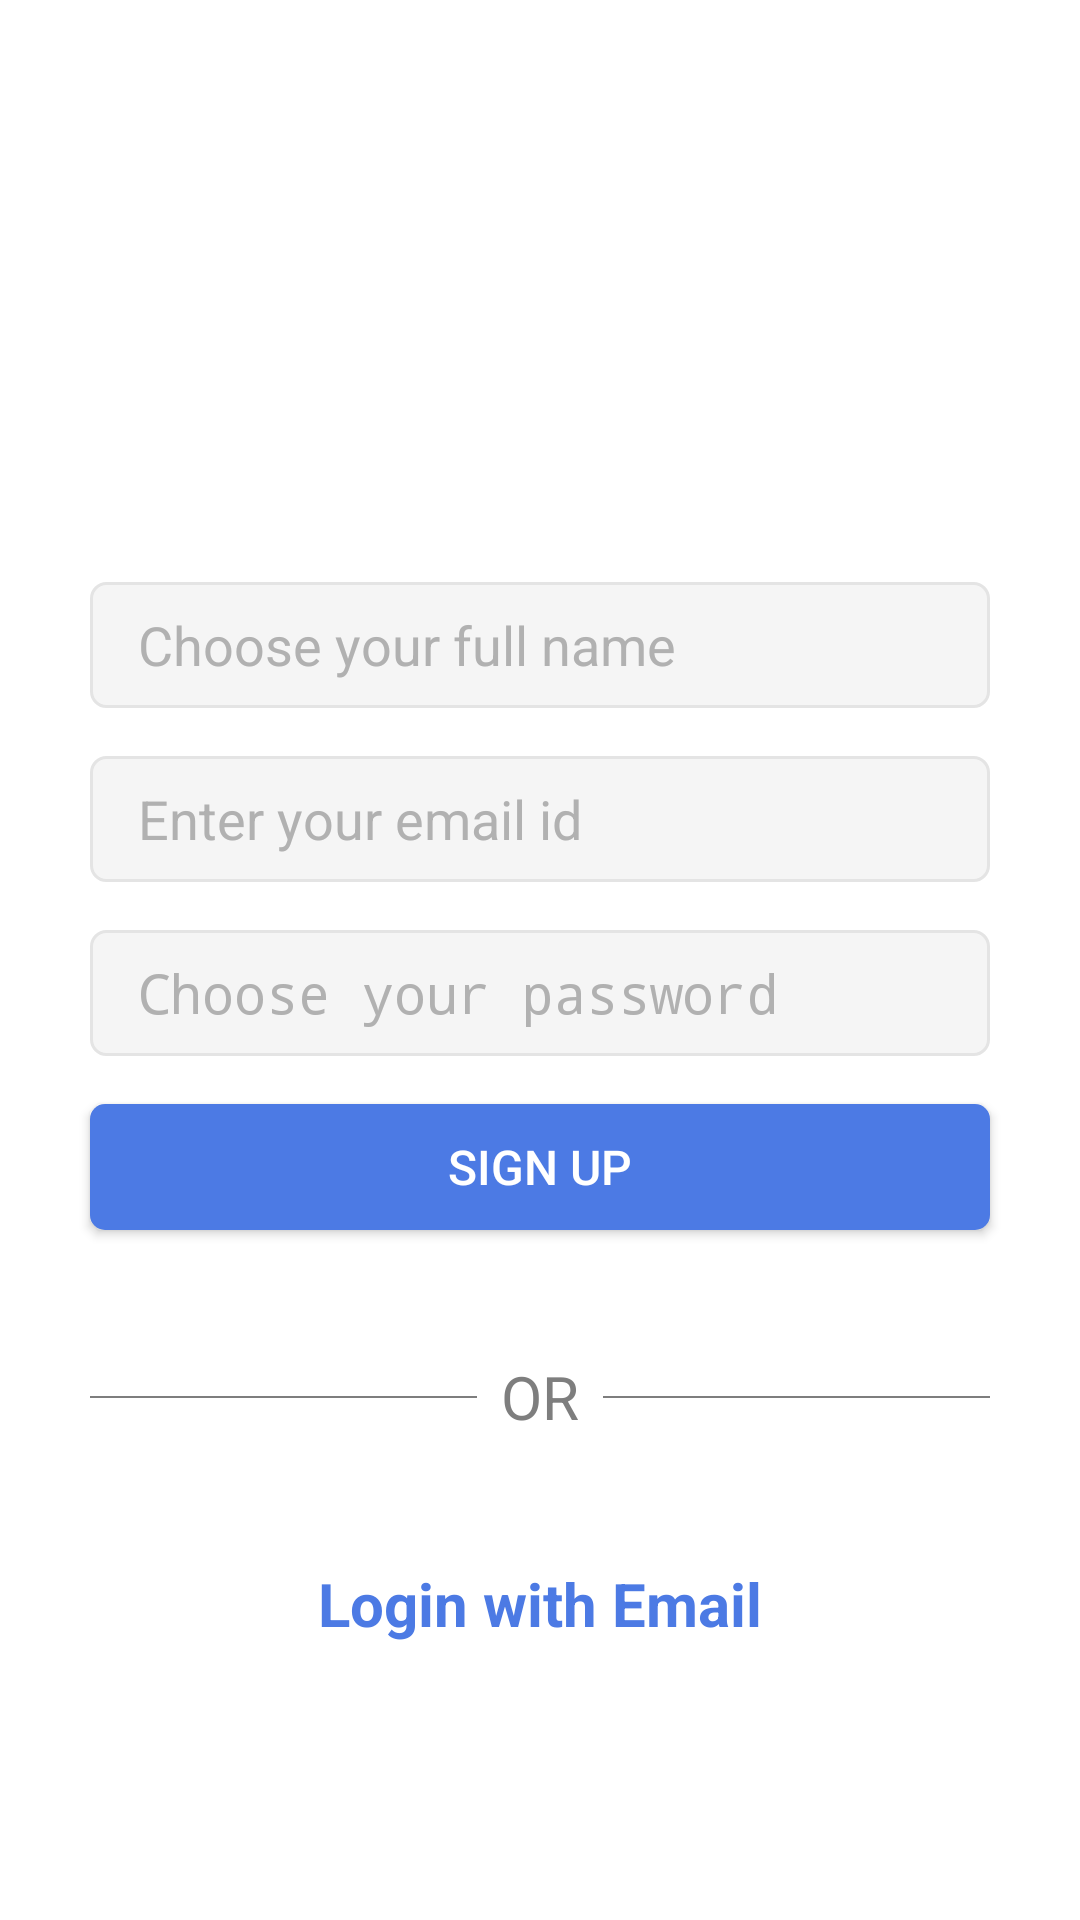

Produce the Android XML layout that renders to this screen, including the resource entries it uses.
<!-- AndroidManifest.xml: activity theme AppThemeFullScreen -->
<!-- res/layout/activity_signup.xml -->
<?xml version="1.0" encoding="utf-8"?>
<androidx.constraintlayout.widget.ConstraintLayout xmlns:android="http://schemas.android.com/apk/res/android"
    xmlns:app="http://schemas.android.com/apk/res-auto"
    xmlns:tools="http://schemas.android.com/tools"
    android:id="@+id/root"
    android:layout_width="match_parent"
    android:layout_height="match_parent"
    tools:context=".ui.SplashActivity">

    <androidx.constraintlayout.widget.Guideline
        android:id="@+id/guidelinetop_signup"
        android:layout_width="wrap_content"
        android:layout_height="wrap_content"
        android:orientation="horizontal"
        app:layout_constraintGuide_percent="0.1" />

    <androidx.constraintlayout.widget.Guideline
        android:id="@+id/guidelinestart_signup"
        android:layout_width="wrap_content"
        android:layout_height="wrap_content"
        android:orientation="vertical"
        app:layout_constraintGuide_begin="@dimen/margin_guidelines" />

    <androidx.constraintlayout.widget.Guideline
        android:id="@+id/guidelineend_signup"
        android:layout_width="wrap_content"
        android:layout_height="wrap_content"
        android:orientation="vertical"
        app:layout_constraintGuide_end="@dimen/margin_guidelines" />

    <ImageView
        android:id="@+id/imageview_signup_logo"
        android:layout_width="0dp"
        android:layout_height="@dimen/size_imageview_large"
        android:layout_marginTop="@dimen/margin_minimum"
        android:contentDescription="@string/all_application_name"
        app:layout_constraintEnd_toStartOf="@+id/guidelineend_signup"
        app:layout_constraintStart_toStartOf="@+id/guidelinestart_signup"
        app:layout_constraintTop_toTopOf="@+id/guidelinetop_signup"
        app:srcCompat="@drawable/signup_profile" />

    <EditText
        android:id="@+id/edittext_signup_fullname"
        android:layout_width="0dp"
        android:layout_height="@dimen/height_edittext_regular"
        android:layout_marginTop="@dimen/marginvertical_view_extended"
        android:background="@drawable/style_edittext_normal"
        android:ems="10"
        android:hint="@string/signup_enterfullname"
        android:inputType="textCapWords"
        android:paddingStart="@dimen/padding_regular"
        android:paddingEnd="@dimen/padding_regular"
        android:textColor="@color/black"
        android:textColorHint="@color/dgray"
        app:layout_constraintEnd_toStartOf="@+id/guidelineend_signup"
        app:layout_constraintStart_toStartOf="@+id/guidelinestart_signup"
        app:layout_constraintTop_toBottomOf="@+id/imageview_signup_logo" />

    <EditText
        android:id="@+id/edittext_signup_email"
        android:layout_width="0dp"
        android:layout_height="@dimen/height_edittext_regular"
        android:layout_marginTop="@dimen/marginvertical_view_regular"
        android:background="@drawable/style_edittext_normal"
        android:ems="10"
        android:hint="@string/all_enteremail"
        android:inputType="textEmailAddress"
        android:paddingStart="@dimen/padding_regular"
        android:paddingEnd="@dimen/padding_regular"
        android:textColor="@color/black"
        android:textColorHint="@color/dgray"
        app:layout_constraintEnd_toStartOf="@+id/guidelineend_signup"
        app:layout_constraintStart_toStartOf="@+id/guidelinestart_signup"
        app:layout_constraintTop_toBottomOf="@+id/edittext_signup_fullname" />

    <EditText
        android:id="@+id/edittext_signup_password"
        android:layout_width="0dp"
        android:layout_height="@dimen/height_edittext_regular"
        android:layout_marginTop="@dimen/marginvertical_view_regular"
        android:background="@drawable/style_edittext_normal"
        android:ems="10"
        android:hint="@string/signup_enterpassword"
        android:inputType="textPassword"
        android:paddingStart="@dimen/padding_regular"
        android:paddingEnd="@dimen/padding_regular"
        android:textColor="@color/black"
        android:textColorHint="@color/dgray"
        app:layout_constraintEnd_toStartOf="@id/guidelineend_signup"
        app:layout_constraintStart_toStartOf="@id/guidelinestart_signup"
        app:layout_constraintTop_toBottomOf="@+id/edittext_signup_email" />

    <Button
        android:id="@+id/button_signup"
        style="@style/Button"
        android:layout_width="0dp"
        android:layout_height="@dimen/height_button_regular"
        android:layout_marginTop="@dimen/marginvertical_view_regular"
        android:text="@string/all_signup"
        android:textAllCaps="true"
        app:layout_constraintEnd_toStartOf="@+id/guidelineend_signup"
        app:layout_constraintStart_toStartOf="@+id/guidelinestart_signup"
        app:layout_constraintTop_toBottomOf="@+id/edittext_signup_password" />

    <View
        android:id="@+id/divider1"
        android:layout_width="0dp"
        android:layout_height="@dimen/height_divider"
        android:layout_marginEnd="@dimen/margin_minimum"
        android:background="@color/gray"
        app:layout_constraintBottom_toBottomOf="@+id/textview_signup_divider"
        app:layout_constraintEnd_toStartOf="@+id/textview_signup_divider"
        app:layout_constraintHorizontal_bias="0.5"
        app:layout_constraintStart_toEndOf="@id/guidelinestart_signup"
        app:layout_constraintTop_toTopOf="@+id/textview_signup_divider" />

    <View
        android:id="@+id/divider2"
        android:layout_width="0dp"
        android:layout_height="@dimen/height_divider"
        android:layout_marginStart="@dimen/margin_minimum"
        android:background="@color/gray"
        app:layout_constraintBottom_toBottomOf="@+id/textview_signup_divider"
        app:layout_constraintEnd_toStartOf="@+id/guidelineend_signup"
        app:layout_constraintHorizontal_bias="0.5"
        app:layout_constraintStart_toEndOf="@+id/textview_signup_divider"
        app:layout_constraintTop_toTopOf="@+id/textview_signup_divider" />

    <TextView
        android:id="@+id/textview_signup_divider"
        android:layout_width="wrap_content"
        android:layout_height="0dp"
        android:layout_marginTop="@dimen/marginvertical_view_extended"
        android:text="@string/all_divider_text"
        android:textColor="@color/gray"
        android:textSize="@dimen/text_regular_large"
        app:layout_constraintEnd_toStartOf="@+id/divider2"
        app:layout_constraintHorizontal_bias="0.5"
        app:layout_constraintStart_toEndOf="@+id/divider1"
        app:layout_constraintTop_toBottomOf="@+id/button_signup" />

    <TextView
        android:id="@+id/textview_signuptologin"
        style="@style/TextStyle.SubHeader"
        android:layout_width="wrap_content"
        android:layout_height="wrap_content"
        android:layout_marginTop="@dimen/marginvertical_view_extended"
        android:text="@string/signup_loginemail"
        app:layout_constraintEnd_toStartOf="@+id/guidelineend_signup"
        app:layout_constraintStart_toEndOf="@+id/guidelinestart_signup"
        app:layout_constraintTop_toBottomOf="@+id/textview_signup_divider" />

    <ImageView
        android:id="@+id/imageView_signup_clearfullname"
        android:layout_width="@dimen/size_imageview_small"
        android:layout_height="@dimen/size_imageview_small"
        android:layout_marginEnd="@dimen/margin_regular"
        app:layout_constraintBottom_toBottomOf="@+id/edittext_signup_fullname"
        app:layout_constraintEnd_toEndOf="@+id/edittext_signup_fullname"
        app:layout_constraintTop_toTopOf="@+id/edittext_signup_fullname"
        app:srcCompat="@drawable/all_cancel" />

    <ImageView
        android:id="@+id/imageView_signup_clearemail"
        android:layout_width="@dimen/size_imageview_small"
        android:layout_height="@dimen/size_imageview_small"
        android:layout_marginEnd="@dimen/margin_regular"
        app:layout_constraintBottom_toBottomOf="@+id/edittext_signup_email"
        app:layout_constraintEnd_toEndOf="@+id/edittext_signup_email"
        app:layout_constraintTop_toTopOf="@+id/edittext_signup_email"
        app:srcCompat="@drawable/all_cancel" />

    <ImageView
        android:id="@+id/imageView_signup_clearpassword"
        android:layout_width="@dimen/size_imageview_small"
        android:layout_height="@dimen/size_imageview_small"
        android:layout_marginEnd="@dimen/margin_regular"
        app:layout_constraintBottom_toBottomOf="@+id/edittext_signup_password"
        app:layout_constraintEnd_toEndOf="@+id/edittext_signup_password"
        app:layout_constraintTop_toTopOf="@+id/edittext_signup_password"
        app:srcCompat="@drawable/all_cancel" />
</androidx.constraintlayout.widget.ConstraintLayout>
<!-- resources referenced by this layout -->
<resources>
  <color name="black">#000000</color>
  <color name="dgray">#B1B1B1</color>
  <color name="gray">#7e7e7e</color>
  <dimen name="height_button_regular">42dp</dimen>
  <dimen name="height_divider">0.5dp</dimen>
  <dimen name="height_edittext_regular">42dp</dimen>
  <dimen name="margin_guidelines">30dp</dimen>
  <dimen name="margin_minimum">8dp</dimen>
  <dimen name="margin_regular">16dp</dimen>
  <dimen name="marginvertical_view_extended">42dp</dimen>
  <dimen name="marginvertical_view_regular">16dp</dimen>
  <dimen name="padding_regular">16dp</dimen>
  <dimen name="size_imageview_large">80dp</dimen>
  <dimen name="size_imageview_small">16dp</dimen>
  <dimen name="text_regular_large">20sp</dimen>
  <!-- drawable style_edittext_normal (drawable) -->
  <?xml version="1.0" encoding="utf-8"?>
  <shape xmlns:android="http://schemas.android.com/apk/res/android"
      android:padding="@dimen/padding_small"
      android:shape="rectangle">
  
      <solid android:color="@color/llgray" />
  
      <stroke
          android:width="1dp"
          android:color="@color/lgray" />
  
      <corners android:radius="5dp" />
  </shape>
  <string name="all_application_name">Application Name</string>
  <string name="all_divider_text">OR</string>
  <string name="all_enteremail">Enter your email id</string>
  <string name="all_signup">Sign up</string>
  <string name="signup_enterfullname">Choose your full name</string>
  <string name="signup_enterpassword">Choose your password</string>
  <string name="signup_loginemail">Login with Email</string>
  <style name="Button" parent="Widget.AppCompat.Button">
          <item name="android:textColor">@color/white</item>
          <item name="android:textSize">16sp</item>
          <item name="android:background">@drawable/style_button_primary</item>
      </style>
  <style name="TextStyle.SubHeader">
          <item name="android:layout_marginTop">2dp</item>
          <item name="android:layout_marginBottom">2dp</item>
          <item name="android:layout_marginLeft">2dp</item>
          <item name="android:layout_marginRight">2dp</item>
          <item name="android:textColor">@color/colorPrimaryDark</item>
          <item name="android:textStyle">bold</item>
          <item name="android:textSize">@dimen/text_regular_large</item>
      </style>
  <style name="AppThemeFullScreen" parent="Theme.AppCompat.NoActionBar">
          <item name="android:windowBackground">@color/white</item>
          <item name="android:statusBarColor">@color/lgray</item>
      </style>
  <dimen name="padding_small">8dp</dimen>
  <color name="llgray">#F5F5F5</color>
  <color name="lgray">#E4E4E4</color>
  <color name="white">#FFFFFF</color>
  <!-- drawable style_button_primary (drawable) -->
  <?xml version="1.0" encoding="utf-8"?>
  <ripple xmlns:android="http://schemas.android.com/apk/res/android"
      android:color="@color/colorPrimary">
      <item>
          <shape android:shape="rectangle">
              <solid android:color="@color/colorPrimaryDark" />
              <corners android:radius="5dp" />
          </shape>
      </item>
  </ripple>
  <color name="colorPrimaryDark">#4C7AE4</color>
  <color name="colorPrimary">#64B5F6</color>
</resources>
